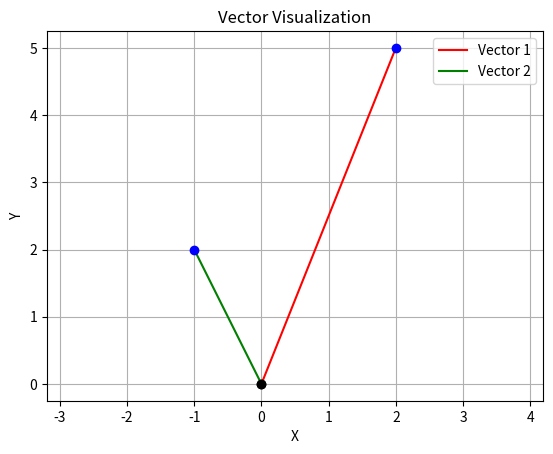

This figure's Python source:
import math
import matplotlib.pyplot as plt

class Vector:
    def __init__(self, x, y):
        self.x = x
        self.y = y
    def dot_product(self, other):
        return self.x * other.x + self.y * other.y
    def cross_product(self, other):
        return self.x * other.y - self.y * other.x

    def plot(self, color='r', label='Vector'):
        plt.plot([0,self.x], [0,self.y], color + '-', label=label)
        plt.plot(0,0,'ko') # origin
        plt.plot(self.x, self.y, 'bo') # endpoint

v1 = Vector(2,5)
v2 =Vector(-1, 2)

# plotting vectors
plt.figure()
v1.plot(color='r', label='Vector 1')
v2.plot(color='g', label='Vector 2')
plt.xlabel('X')
plt.ylabel('Y')
plt.title('Vector Visualization')
plt.grid(True)
plt.axis('equal')
plt.legend()
plt.show()

# Dot Product
dot_product = v1.dot_product(v2)
print("Dot Product: ", dot_product)

# Cross Product
cross_product = v1.cross_product(v2)
print("Cross Product: ", cross_product)







